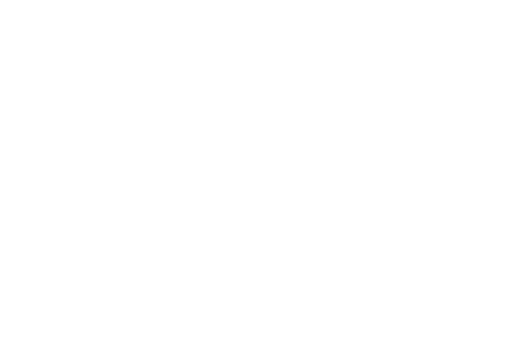
t = 0.00 s
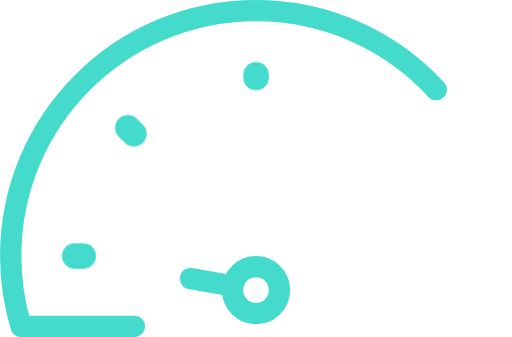
t = 0.56 s
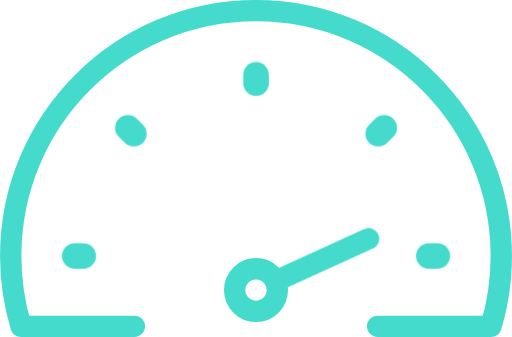
t = 1.13 s
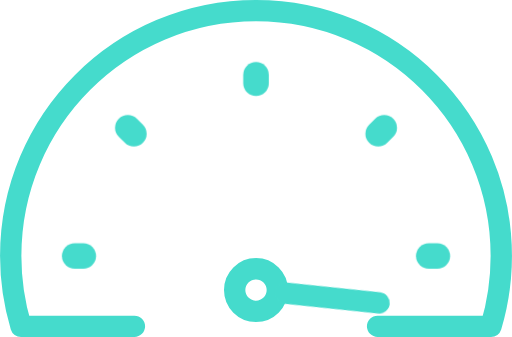
t = 1.68 s
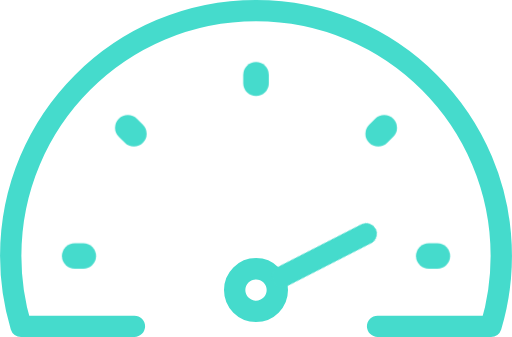
t = 2.24 s
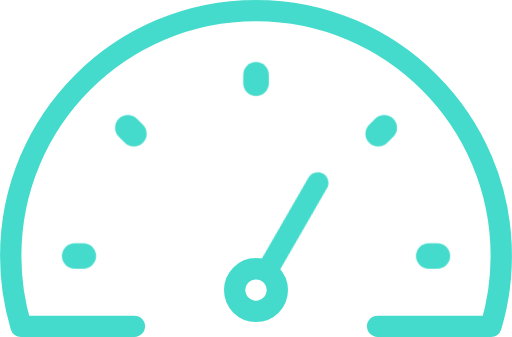
t = 2.80 s

The animated SVG that drew these frames (rendered in a browser with its animation timeline set to each time). Animation: 8 CSS @keyframes rules; one cycle of 2.80 s.

<svg xmlns="http://www.w3.org/2000/svg" fill="none" stroke="#45DBCC" stroke-linecap="round" stroke-linejoin="round" stroke-miterlimit="10" viewBox="0 0 120 79">
<style>
/* <![CDATA[ */
#border {
  animation: border 2.8s ease-in-out forwards;
}
@keyframes border {
  0% {
    stroke-dashoffset: 267.3px;
  }
  33%, 100% {
    stroke-dashoffset: 534.6px;
  }
}

#dash1 {
  animation: dash1 2.8s ease-in-out forwards;
}
@keyframes dash1 {
  0%, 8% {
    stroke-dashoffset: 2px;
  }
  13%, 100% {
    stroke-dashoffset: 0px;
  }
}

#dash2 {
  animation: dash2 2.8s ease-in-out forwards;
}
@keyframes dash2 {
  0%, 13% {
    stroke-dashoffset: 2px;
  }
  18%, 100% {
    stroke-dashoffset: 0px;
  }
}

#dash3 {
  animation: dash3 2.8s ease-in-out forwards;
}
@keyframes dash3 {
  0%, 18% {
    stroke-dashoffset: 2px;
  }
  23%, 100% {
    stroke-dashoffset: 0px;
  }
}

#dash4 {
  animation: dash4 2.8s ease-in-out forwards;
}
@keyframes dash4 {
  0%, 23% {
    stroke-dashoffset: 2px;
  }
  28%, 100% {
    stroke-dashoffset: 0px;
  }
}

#dash5 {
  animation: dash5 2.8s ease-in-out forwards;
}
@keyframes dash5 {
  0%, 28% {
    stroke-dashoffset: 2px;
  }
  33%, 100% {
    stroke-dashoffset: 0px;
  }
}

#arrow-base {
  animation: arrow-base 2.8s ease-in-out forwards;
}
@keyframes arrow-base {
  0%, 10% {
    r: 0px;
  }
  18% {
    r: 6px;
  }
  22%, 100% {
    r: 5px;
  }
}

#arrow {
  animation: arrow 2.8s ease-in-out forwards;
}
@keyframes arrow {
  0%, 15% {
    stroke-dashoffset: 24.1px;
  }
  27%, 100% {
    stroke-dashoffset: 0px;
  }
  0%, 22% {
    transform: translate(60px, 68px) rotate(0deg) translate(-60px, -68px);
  }
  48%, 60% {
    transform: translate(60px, 68px) rotate(176deg) translate(-60px, -68px);
  }
  100% {
    transform: translate(60px, 68px) rotate(110deg) translate(-60px, -68px);
  }
}

/* ]]> */
</style>
  <g stroke-width="5">
    <path id="border" stroke-dasharray="267.3" stroke-dashoffset="267.3" d="M88.499 76.499h26.586A57.469 57.469 0 00117.5 60c0-31.756-25.744-57.5-57.5-57.5S2.5 28.244 2.5 60c0 5.736.851 11.271 2.415 16.499h26.587"/>
    <circle id="arrow-base" cx="60" cy="68" r="5"/>
    <line id="arrow" stroke-dasharray="24.1" stroke-dashoffset="24.1" x1="53.15" x2="31.428" y1="66.79" y2="62.964"/>
  </g>
  <g stroke-width="6" stroke-dasharray="2" stroke-dashoffset="2" >
    <line id="dash1" x1="17.5" x2="19.5" y1="60" y2="60"/>
    <line id="dash2" x1="29.948" x2="31.362" y1="29.948" y2="31.362"/>
    <line id="dash3" x1="60" x2="60" y1="17.5" y2="19.5"/>
    <line id="dash4" x1="90.052" x2="88.638" y1="29.948" y2="31.362"/>
    <line id="dash5" x1="102.5" x2="100.5" y1="60" y2="60"/>
  </g>
</svg>
